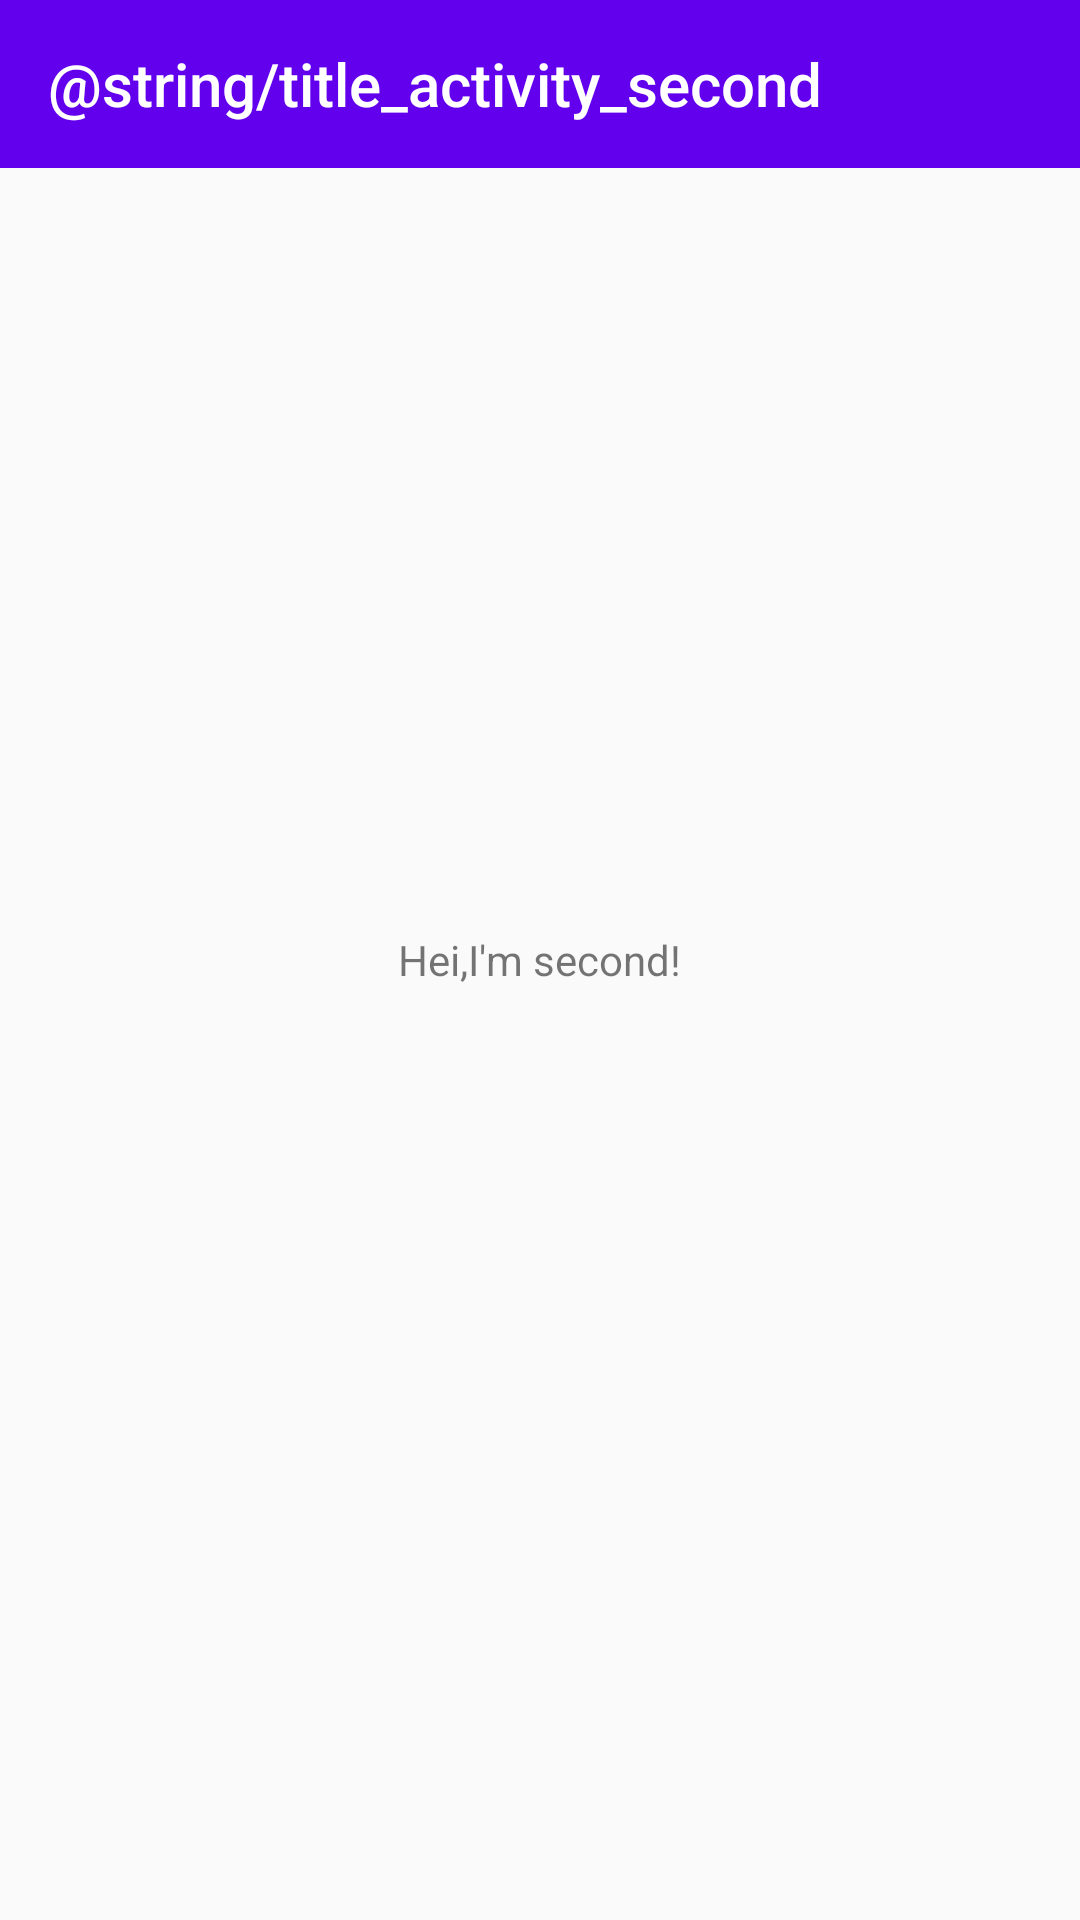

Reconstruct the res/layout file that produces this screen, plus the resources it refers to.
<!-- AndroidManifest.xml: application theme AppTheme -->
<!-- res/layout/activity_second.xml -->
<?xml version="1.0" encoding="utf-8"?>
<RelativeLayout
    xmlns:android="http://schemas.android.com/apk/res/android"
    xmlns:tools="http://schemas.android.com/tools"
    xmlns:app="http://schemas.android.com/apk/res-auto"
    android:layout_width="match_parent"
    android:layout_height="match_parent"
    android:fitsSystemWindows="true"
    tools:context="go.smart.woaiwhz.smartgoproject.SecondActivity">

    <android.support.v7.widget.Toolbar
        style="?attr/toolbarStyle"
        android:id="@+id/tool_bar"
        android:layout_width="match_parent"
        android:layout_height="?actionBarSize"
        android:background="?colorPrimary"
        app:titleTextColor="@android:color/white"
        app:title="@string/title_activity_second"/>

    <TextView
        android:layout_width="wrap_content"
        android:layout_height="wrap_content"
        android:layout_centerInParent="true"
        android:text="Hei,I'm second!"/>
</RelativeLayout>
<!-- resources referenced by this layout -->
<resources>
  <style name="AppTheme" parent="Theme.AppCompat.Light.NoActionBar">
          
          <item name="colorPrimary">@color/colorPrimary</item>
          <item name="colorPrimaryDark">@color/colorPrimaryDark</item>
          <item name="colorAccent">@color/colorAccent</item>
          <item name="windowActionBar">false</item>
          <item name="windowNoTitle">true</item>
          <item name="toolbarStyle">@style/Widget.AppCompat.Toolbar</item>
      </style>
  <!-- not gathered from this repository: default colours our renderer supplied (Android Studio template values) -->
  <color name="colorPrimary">#FF6200EE</color>
  <color name="colorPrimaryDark">#FF3700B3</color>
  <color name="colorAccent">#FF03DAC5</color>
</resources>
